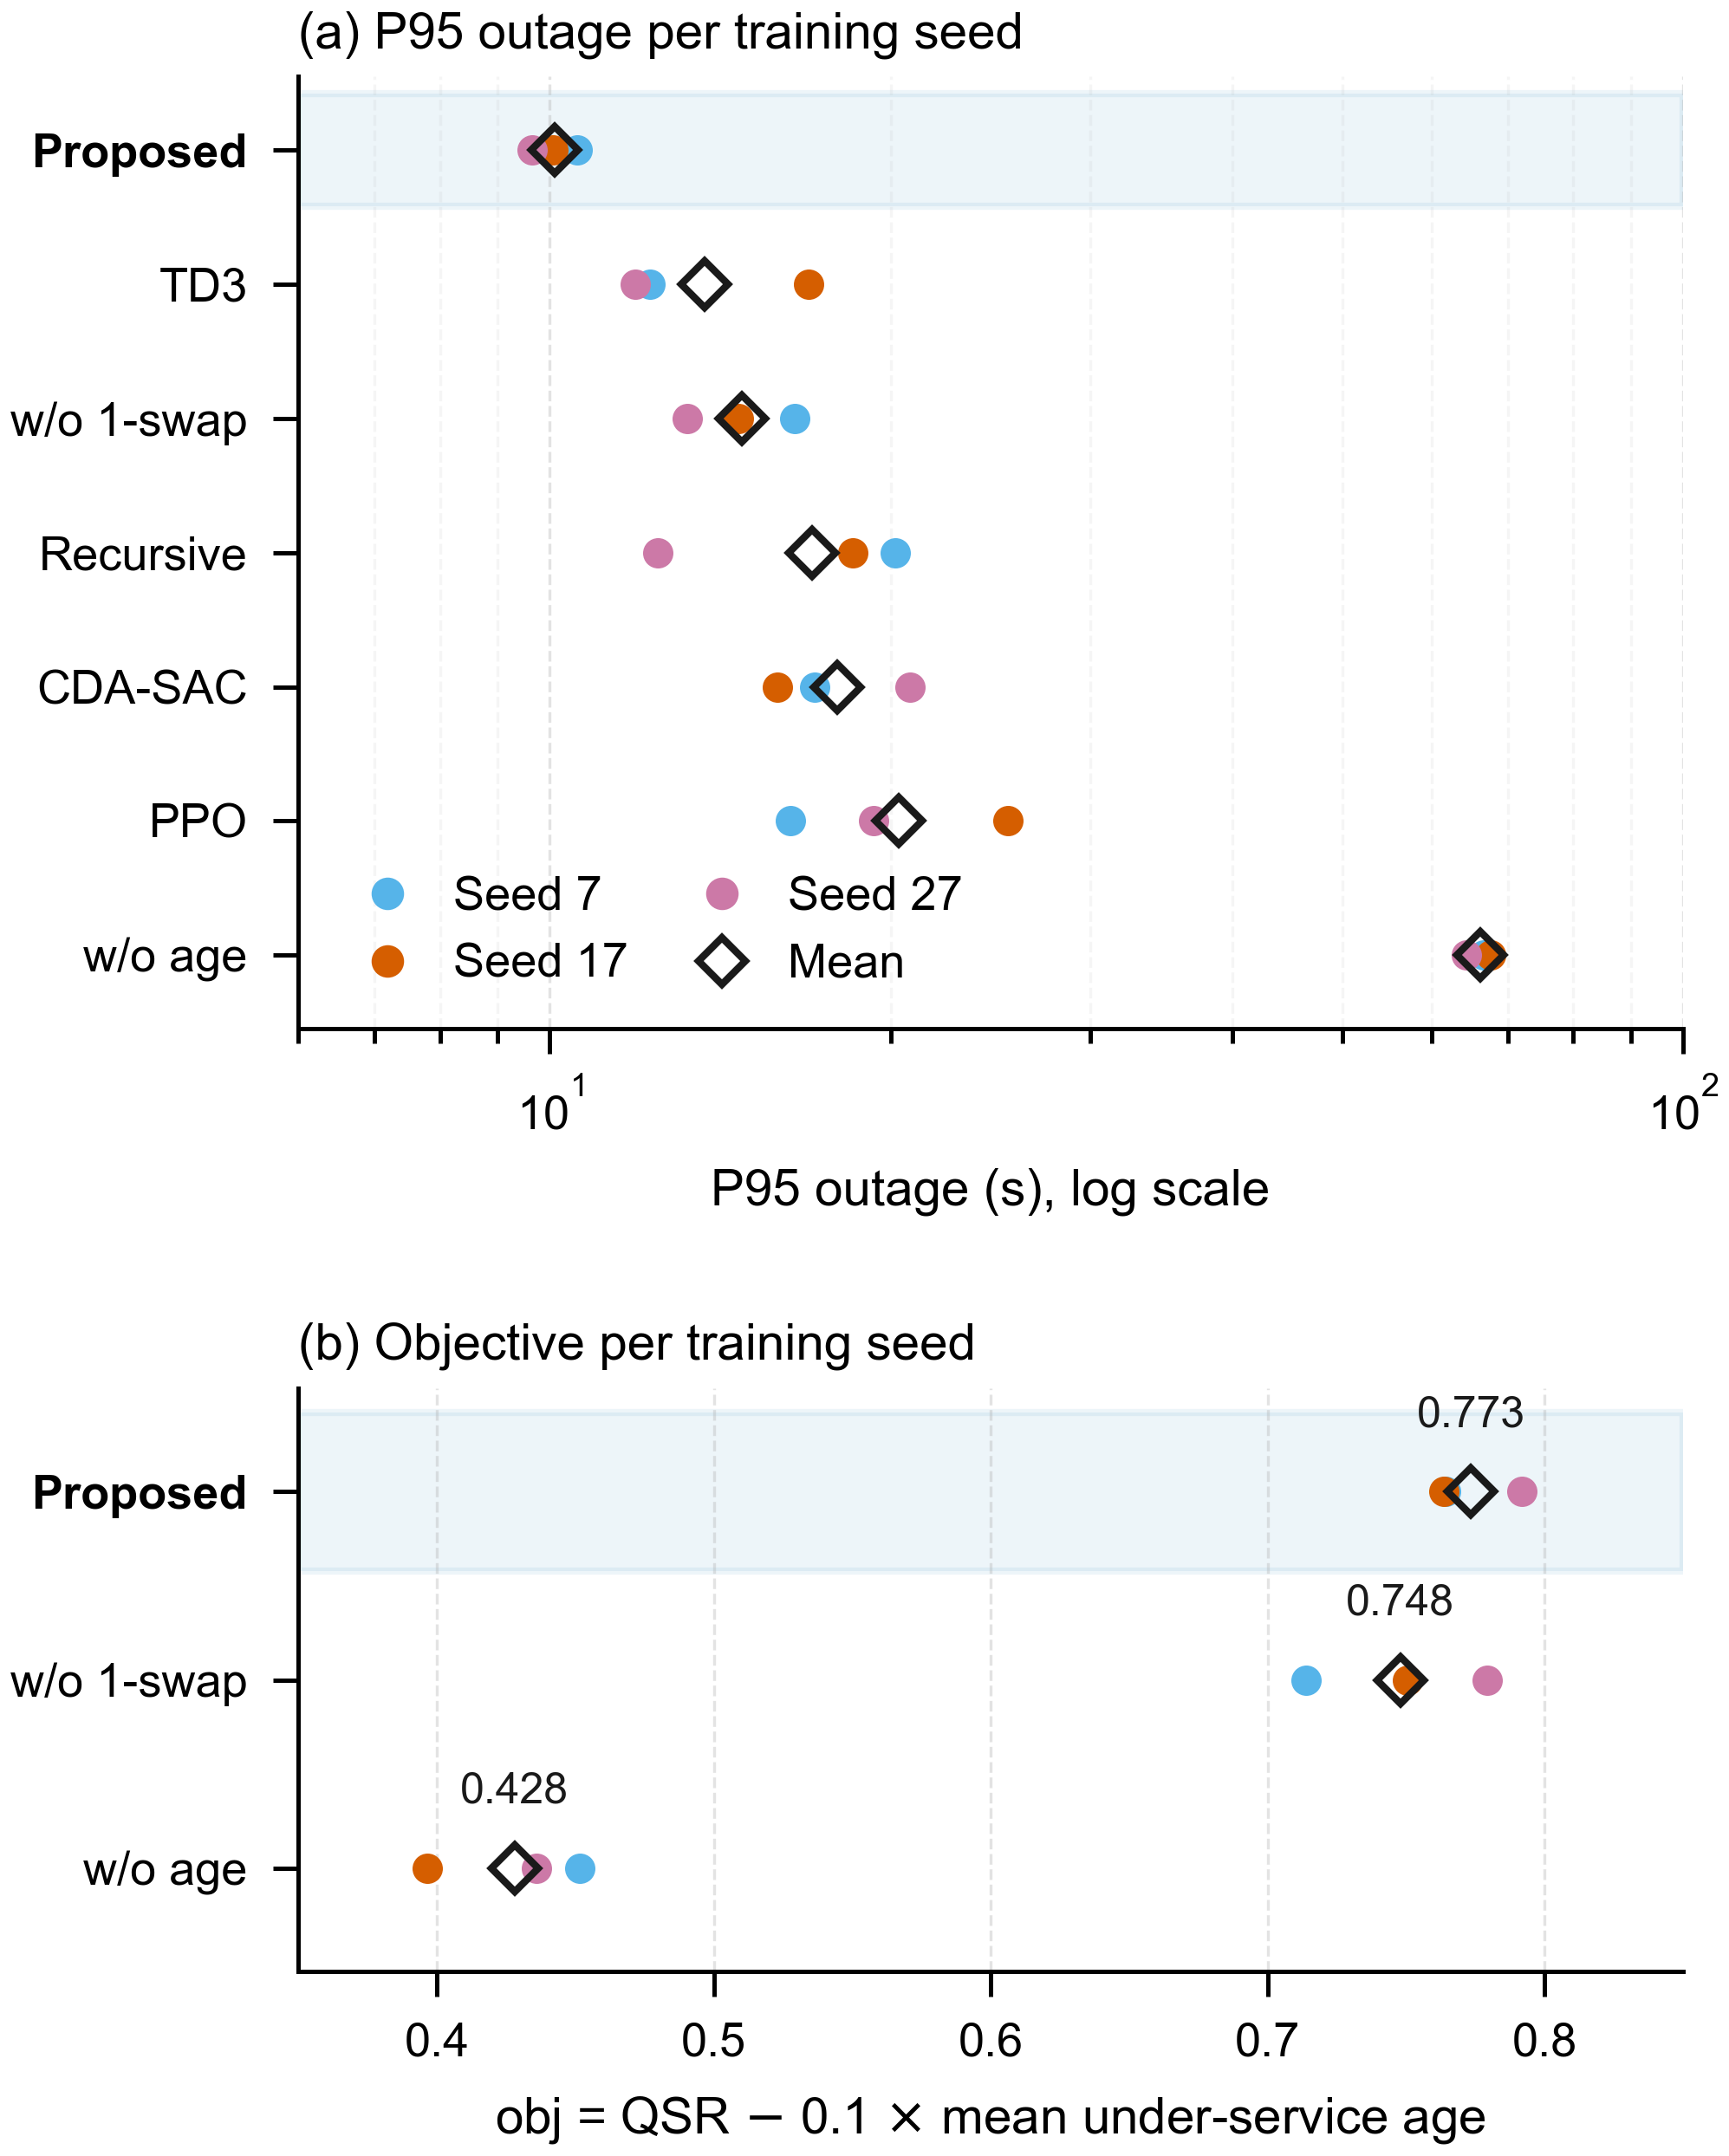

Source code (Python):
"""Fig. 6: per-seed stability — (a) P95 log dot plot, (b) obj dot plot."""
from __future__ import annotations

import json
import sys
from pathlib import Path

import matplotlib.pyplot as plt
import numpy as np

sys.path.insert(0, str(Path(__file__).parent))
from ieee_style import apply_style, save, BLUE, SKY, ORANGE, PURPLE, SINGLE_W

apply_style()
root = Path(__file__).parents[2]
ps = json.loads((root / "paper" / "tables" / "_chart_numbers.json").read_text())["per_seed"]
ci = json.loads((root / "paper" / "tables" / "_chart_numbers.json").read_text())["obj_ci"]

SEED_COLORS = {7: SKY, 17: ORANGE, 27: PURPLE}
MEAN_COLOR = "#1A1A1A"
KEY = {
    "HQC_SAC_MAIN": "Proposed",
    "HQC_SAC_NO_1SWAP": "w/o 1-swap",
    "HQC_SAC_NO_AGE": "w/o age",
    "TD3": "TD3",
    "PPO": "PPO",
    "CDA_SAC_ADAPTED": "CDA-SAC",
    "RECURSIVE_CREDIT_H128": "Recursive",
}

# ---- (a) P95 outage, log scale, 7 methods ordered by mean P95 desc ----
rows_a = sorted(
    ps.items(),
    key=lambda kv: np.mean([v["P95"] for v in kv[1].values()]),
    reverse=True,
)
fig, (ax_a, ax_b) = plt.subplots(2, 1, figsize=(SINGLE_W, 4.35), gridspec_kw={"height_ratios": [0.62, 0.38]})

for i, (key, seeds) in enumerate(rows_a):
    label = KEY[key]
    for seed, v in seeds.items():
        ax_a.plot(v["P95"], i, marker="o", markersize=4.2,
                  markerfacecolor=SEED_COLORS[int(seed)], markeredgecolor="none",
                  linestyle="none", zorder=3)
    mean = np.mean([v["P95"] for v in seeds.values()])
    ax_a.plot(mean, i, marker="D", markersize=4.6, markerfacecolor="none",
              markeredgecolor=MEAN_COLOR, markeredgewidth=1.0, linestyle="none", zorder=4)
    if label == "Proposed":
        ax_a.axhspan(i - 0.42, i + 0.42, color=BLUE, alpha=0.07, zorder=0)

ax_a.set_yticks(range(len(rows_a)))
ax_a.set_yticklabels([KEY[k] for k, _ in rows_a])
for tick_label in ax_a.get_yticklabels():
    if tick_label.get_text() == "Proposed":
        tick_label.set_fontweight("bold")
ax_a.set_xscale("log")
ax_a.set_xlim(6, 100)
ax_a.set_ylim(-0.55, len(rows_a) - 0.45)
ax_a.set_xlabel("P95 outage (s), log scale")
ax_a.grid(axis="x", which="both")
ax_a.grid(axis="x", which="minor", alpha=0.12)
ax_a.set_title("(a) P95 outage per training seed", loc="left", pad=4)

# ---- (b) obj per seed, three scheduler variants ----
rows_b = ["HQC_SAC_NO_AGE", "HQC_SAC_NO_1SWAP", "HQC_SAC_MAIN"]
for i, key in enumerate(rows_b):
    for seed, v in ps[key].items():
        ax_b.plot(v["obj"], i, marker="o", markersize=4.2,
                  markerfacecolor=SEED_COLORS[int(seed)], markeredgecolor="none",
                  linestyle="none", zorder=3)
    m = ci[key]["mean"]
    ax_b.plot(m, i, marker="D", markersize=4.6, markerfacecolor="none",
              markeredgecolor=MEAN_COLOR, markeredgewidth=1.0, linestyle="none", zorder=4)
    ax_b.text(m, i + 0.30, f"{m:.3f}", ha="center", va="bottom",
              fontsize=6, color=MEAN_COLOR)
    if key == "HQC_SAC_MAIN":
        ax_b.axhspan(i - 0.42, i + 0.42, color=BLUE, alpha=0.07, zorder=0)

ax_b.set_yticks(range(len(rows_b)))
ax_b.set_yticklabels([KEY[k] for k in rows_b])
ax_b.get_yticklabels()[2].set_fontweight("bold")
ax_b.set_xlim(0.35, 0.85)
ax_b.set_ylim(-0.55, len(rows_b) - 0.45)
ax_b.set_xlabel("obj = QSR $-$ 0.1 $\\times$ mean under-service age")
ax_b.grid(axis="x")
ax_b.set_title("(b) Objective per training seed", loc="left", pad=4)

# Seed legend in panel (a)
from matplotlib.lines import Line2D
handles = [Line2D([], [], marker="o", linestyle="none", markerfacecolor=c,
                  markeredgecolor="none", markersize=4.5, label=f"Seed {s}")
           for s, c in SEED_COLORS.items()]
handles.append(Line2D([], [], marker="D", linestyle="none", markerfacecolor="none",
                      markeredgecolor=MEAN_COLOR, markeredgewidth=1.0, markersize=4.5,
                      label="Mean"))
ax_a.legend(handles=handles, loc="lower left", frameon=False, ncol=2,
            columnspacing=1.0, handletextpad=0.4)

fig.tight_layout(h_pad=1.8)
save(fig, Path(__file__).parent / "fig6_perseed")
